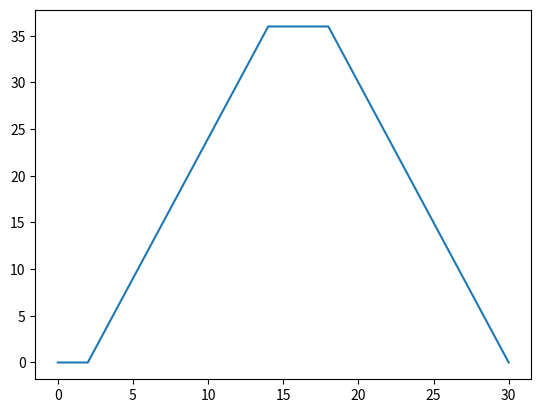

Write the Python code that produced this figure.
import matplotlib.pyplot as plot

plot.plot([0, 2, 14, 18, 30], [0, 0, 36, 36, 0])
plot.show()